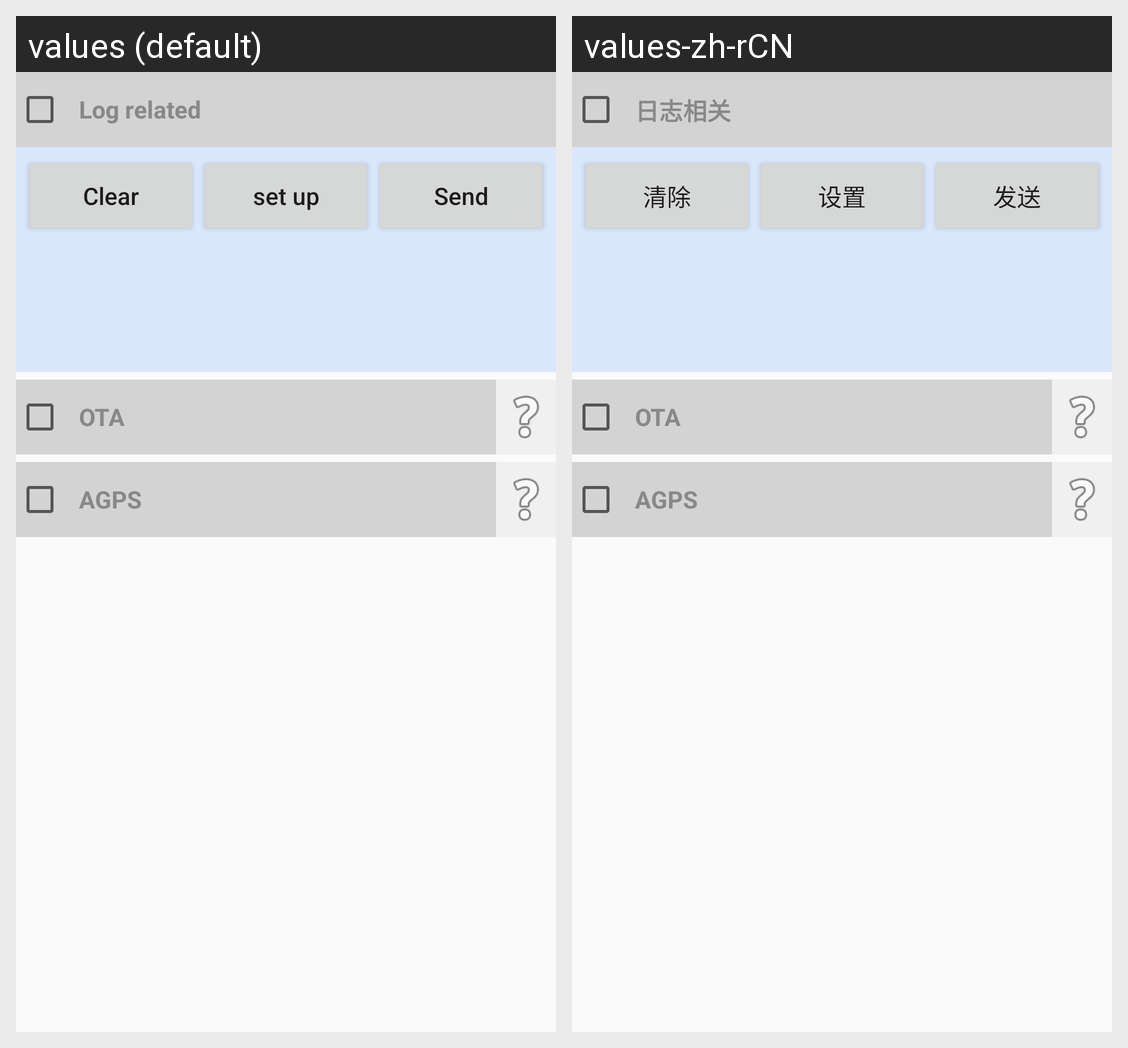

Here is an Android app screen in its default locale and in the app's own translations. Write out the translated-string differences for the strings that appear on this screen.
Android screen res/layout/activity_file.xml rendered under 2 locales, left to right: values (default), values-zh-rCN. Device: Nexus 5 (rendered at 1080×1920; each locale shown at half size, 540×960, under a caption strip naming it); theme AppTheme.
Strings drawn on this screen, with the default value and each locale's value (text and hints the layout hard-codes, and strings that could not be matched under every locale, appear in the picture but are not listed):

log_info
  values: Log related
  values-zh-rCN: 日志相关

btn_clear
  values: Clear
  values-zh-rCN: 清除

btn_set
  values: set up
  values-zh-rCN: 设置

btn_send
  values: Send
  values-zh-rCN: 发送

file_ota
  values: OTA
  values-zh-rCN: OTA

file_agps
  values: AGPS
  values-zh-rCN: AGPS
